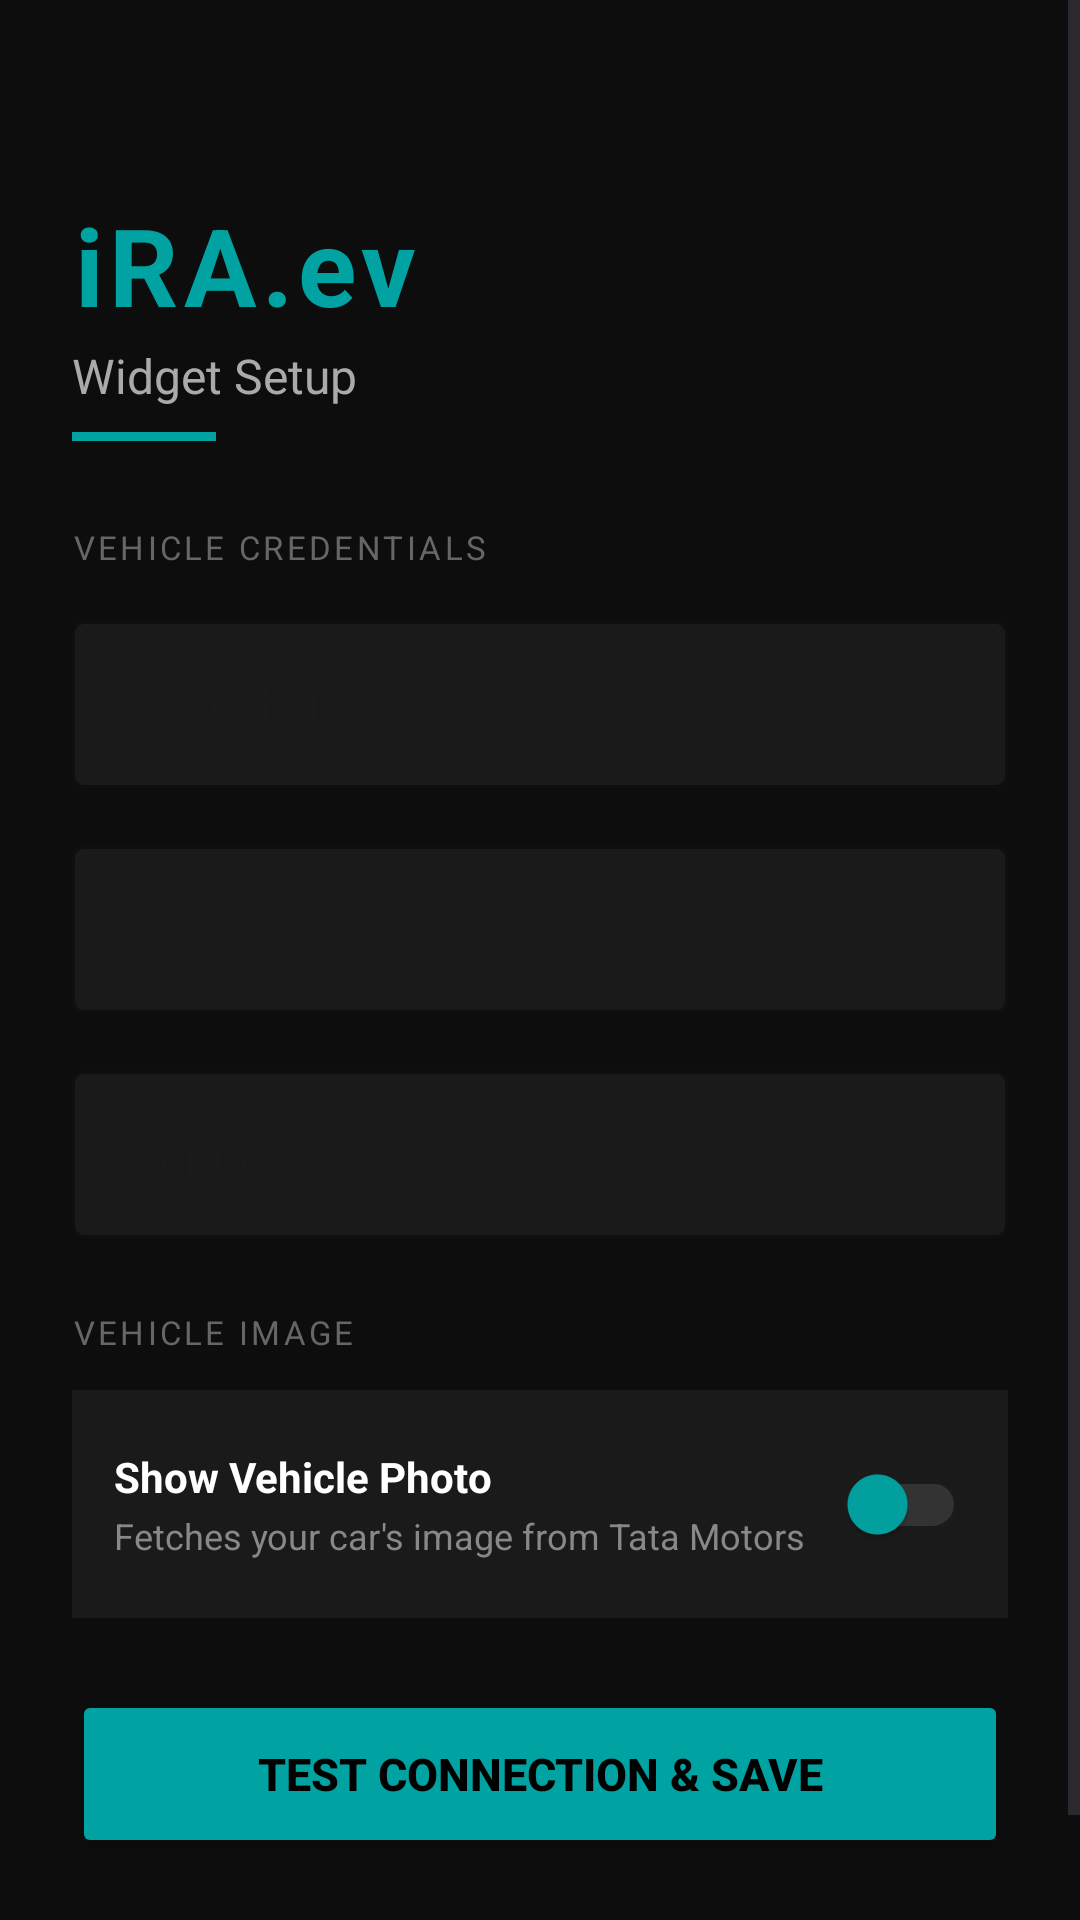

Produce the Android XML layout that renders to this screen, including the resource entries it uses.
<!-- AndroidManifest.xml: application theme Theme.IRaWidget -->
<!-- res/layout/activity_main.xml -->
<?xml version="1.0" encoding="utf-8"?>
<ScrollView xmlns:android="http://schemas.android.com/apk/res/android"
    xmlns:app="http://schemas.android.com/apk/res-auto"
    xmlns:tools="http://schemas.android.com/tools"
    android:id="@+id/main"
    android:layout_width="match_parent"
    android:layout_height="match_parent"
    android:background="#0D0D0D"
    android:fillViewport="true"
    tools:context=".MainActivity">

    <LinearLayout
        android:layout_width="match_parent"
        android:layout_height="wrap_content"
        android:orientation="vertical"
        android:padding="24dp">

        
        <LinearLayout
            android:layout_width="match_parent"
            android:layout_height="wrap_content"
            android:layout_marginTop="40dp"
            android:layout_marginBottom="8dp"
            android:orientation="vertical">

            <TextView
                android:layout_width="wrap_content"
                android:layout_height="wrap_content"
                android:text="iRA.ev"
                android:textColor="@color/tata_teal"
                android:textSize="36sp"
                android:textStyle="bold"
                android:letterSpacing="0.05" />

            <TextView
                android:layout_width="wrap_content"
                android:layout_height="wrap_content"
                android:text="Widget Setup"
                android:textColor="#AAAAAA"
                android:textSize="16sp"
                android:layout_marginTop="2dp" />
        </LinearLayout>

        <View
            android:layout_width="48dp"
            android:layout_height="3dp"
            android:layout_marginBottom="28dp"
            android:background="@color/tata_teal" />

        
        <TextView
            android:layout_width="wrap_content"
            android:layout_height="wrap_content"
            android:text="VEHICLE CREDENTIALS"
            android:textColor="#666666"
            android:textSize="11sp"
            android:letterSpacing="0.1"
            android:layout_marginBottom="12dp" />

        <com.google.android.material.textfield.TextInputLayout
            style="@style/Widget.MaterialComponents.TextInputLayout.OutlinedBox"
            android:layout_width="match_parent"
            android:layout_height="wrap_content"
            android:layout_marginBottom="14dp"
            android:hint="Refresh Token"
            app:hintTextColor="@color/widget_text_secondary"
            app:boxStrokeColor="@color/tata_teal"
            app:boxBackgroundColor="#1A1A1A">

            <com.google.android.material.textfield.TextInputEditText
                android:id="@+id/etRefreshToken"
                android:layout_width="match_parent"
                android:layout_height="wrap_content"
                android:inputType="textVisiblePassword"
                android:textColor="@color/white" />
        </com.google.android.material.textfield.TextInputLayout>

        <com.google.android.material.textfield.TextInputLayout
            style="@style/Widget.MaterialComponents.TextInputLayout.OutlinedBox"
            android:layout_width="match_parent"
            android:layout_height="wrap_content"
            android:layout_marginBottom="14dp"
            android:hint="Vehicle ID"
            app:hintTextColor="@color/widget_text_secondary"
            app:boxStrokeColor="@color/tata_teal"
            app:boxBackgroundColor="#1A1A1A">

            <com.google.android.material.textfield.TextInputEditText
                android:id="@+id/etVehicleId"
                android:layout_width="match_parent"
                android:layout_height="wrap_content"
                android:inputType="text"
                android:textColor="@color/white" />
        </com.google.android.material.textfield.TextInputLayout>

        <com.google.android.material.textfield.TextInputLayout
            style="@style/Widget.MaterialComponents.TextInputLayout.OutlinedBox"
            android:layout_width="match_parent"
            android:layout_height="wrap_content"
            android:layout_marginBottom="24dp"
            android:hint="x-api-key"
            app:hintTextColor="@color/widget_text_secondary"
            app:boxStrokeColor="@color/tata_teal"
            app:boxBackgroundColor="#1A1A1A">

            <com.google.android.material.textfield.TextInputEditText
                android:id="@+id/etApiKey"
                android:layout_width="match_parent"
                android:layout_height="wrap_content"
                android:inputType="textVisiblePassword"
                android:textColor="@color/white" />
        </com.google.android.material.textfield.TextInputLayout>

        
        <TextView
            android:layout_width="wrap_content"
            android:layout_height="wrap_content"
            android:text="VEHICLE IMAGE"
            android:textColor="#666666"
            android:textSize="11sp"
            android:letterSpacing="0.1"
            android:layout_marginBottom="12dp" />

        
        <LinearLayout
            android:layout_width="match_parent"
            android:layout_height="wrap_content"
            android:background="#1A1A1A"
            android:padding="14dp"
            android:gravity="center_vertical"
            android:orientation="horizontal">

            <LinearLayout
                android:layout_width="0dp"
                android:layout_weight="1"
                android:layout_height="wrap_content"
                android:orientation="vertical">

                <TextView
                    android:layout_width="wrap_content"
                    android:layout_height="wrap_content"
                    android:text="Show Vehicle Photo"
                    android:textColor="@color/white"
                    android:textSize="14sp"
                    android:textStyle="bold" />

                <TextView
                    android:layout_width="wrap_content"
                    android:layout_height="wrap_content"
                    android:text="Fetches your car's image from Tata Motors"
                    android:textColor="#888888"
                    android:textSize="12sp"
                    android:layout_marginTop="2dp" />
            </LinearLayout>

            <androidx.appcompat.widget.SwitchCompat
                android:id="@+id/switchShowImage"
                android:layout_width="wrap_content"
                android:layout_height="wrap_content"
                android:checked="false"
                app:thumbTint="@color/tata_teal"
                app:trackTint="#333333" />
        </LinearLayout>

        
        <LinearLayout
            android:id="@+id/layoutImageFields"
            android:layout_width="match_parent"
            android:layout_height="wrap_content"
            android:orientation="vertical"
            android:visibility="gone">

            <View
                android:layout_width="match_parent"
                android:layout_height="1dp"
                android:background="#222222"
                android:layout_marginVertical="14dp" />

            <com.google.android.material.textfield.TextInputLayout
                style="@style/Widget.MaterialComponents.TextInputLayout.OutlinedBox"
                android:layout_width="match_parent"
                android:layout_height="wrap_content"
                android:layout_marginBottom="14dp"
                android:hint="CRM ID (from HTTP Toolkit)"
                app:hintTextColor="@color/widget_text_secondary"
                app:boxStrokeColor="@color/tata_teal"
                app:boxBackgroundColor="#1A1A1A">

                <com.google.android.material.textfield.TextInputEditText
                    android:id="@+id/etCrmId"
                    android:layout_width="match_parent"
                    android:layout_height="wrap_content"
                    android:inputType="text"
                    android:textColor="@color/white" />
            </com.google.android.material.textfield.TextInputLayout>

            <com.google.android.material.textfield.TextInputLayout
                style="@style/Widget.MaterialComponents.TextInputLayout.OutlinedBox"
                android:layout_width="match_parent"
                android:layout_height="wrap_content"
                android:layout_marginBottom="14dp"
                android:hint="Mobile Number"
                app:hintTextColor="@color/widget_text_secondary"
                app:boxStrokeColor="@color/tata_teal"
                app:boxBackgroundColor="#1A1A1A">

                <com.google.android.material.textfield.TextInputEditText
                    android:id="@+id/etMobile"
                    android:layout_width="match_parent"
                    android:layout_height="wrap_content"
                    android:inputType="phone"
                    android:textColor="@color/white" />
            </com.google.android.material.textfield.TextInputLayout>
        </LinearLayout>

        <Button
            android:id="@+id/btnSave"
            android:layout_width="match_parent"
            android:layout_height="56dp"
            android:layout_marginTop="24dp"
            android:backgroundTint="@color/tata_teal"
            android:text="Test Connection &amp; Save"
            android:textColor="#000000"
            android:textStyle="bold"
            android:textSize="15sp" />

        <ProgressBar
            android:id="@+id/progressBar"
            android:layout_width="wrap_content"
            android:layout_height="wrap_content"
            android:layout_gravity="center"
            android:layout_marginTop="16dp"
            android:visibility="gone"
            android:indeterminateTint="@color/tata_teal" />

        <TextView
            android:id="@+id/tvStatus"
            android:layout_width="match_parent"
            android:layout_height="wrap_content"
            android:layout_marginTop="16dp"
            android:textAlignment="center"
            android:textColor="@color/widget_text_secondary"
            android:textSize="13sp" />

    </LinearLayout>
</ScrollView>
<!-- resources referenced by this layout -->
<resources>
  <color name="tata_teal">#00A3A1</color>
  <color name="white">#FFFFFFFF</color>
  <color name="widget_text_secondary">#A0A0A0</color>
  <style name="Theme.IRaWidget" parent="Base.Theme.IRaWidget" />
  <style name="Base.Theme.IRaWidget" parent="Theme.Material3.DayNight.NoActionBar">
          
          
      </style>
</resources>
